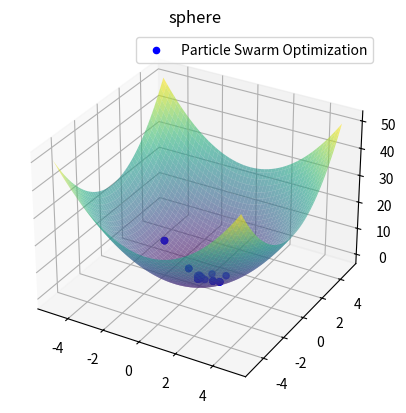
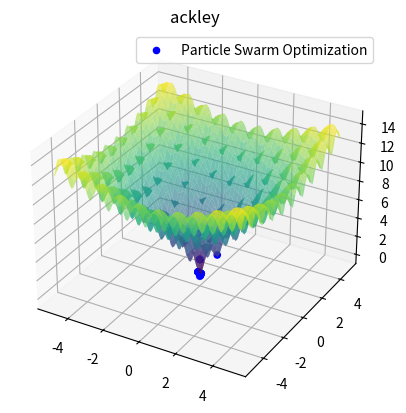
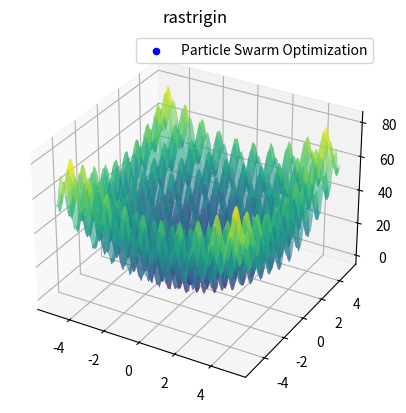
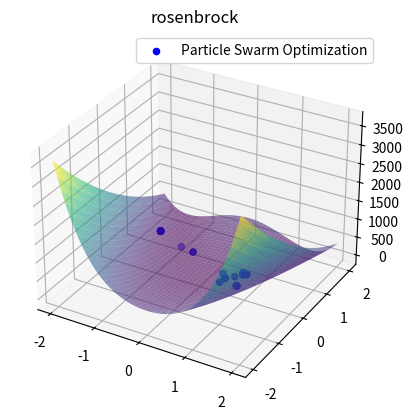
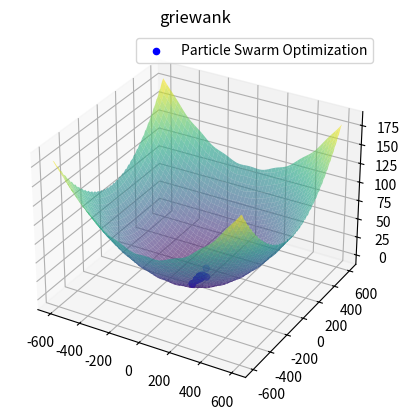
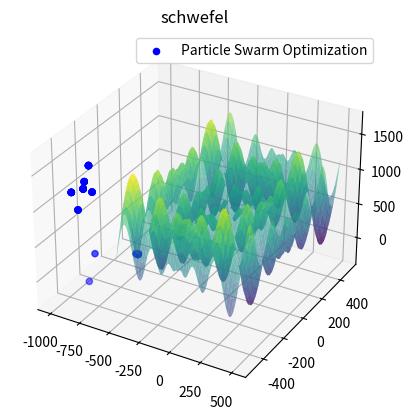
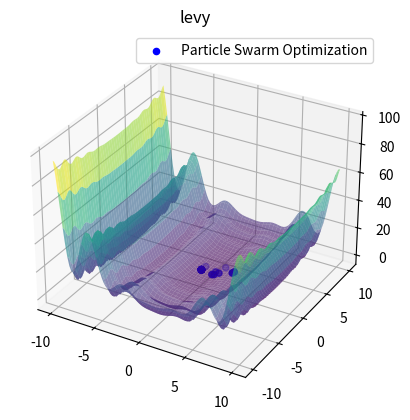
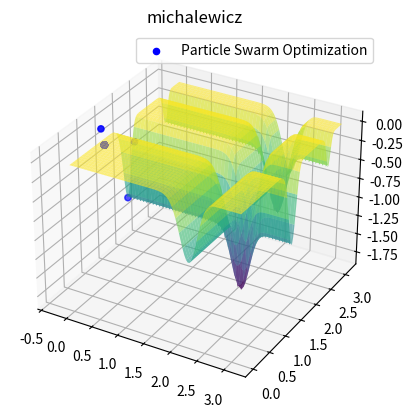
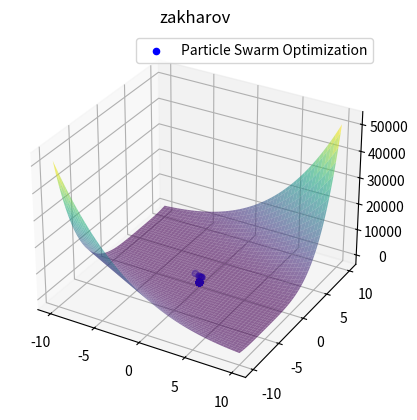

Source code (Python) for these figures, in order:
######### siv0017

import numpy as np
import matplotlib.pyplot as plt
from mpl_toolkits.mplot3d import Axes3D

class Solution:
    def __init__(self, dimension, lower_bound, upper_bound):
        self.dimension = dimension  # Počet rozměrů
        self.lB = lower_bound  # Dolní mez pro všechny parametry
        self.uB = upper_bound  # Horní mez pro všechny parametry
        self.parameters = np.random.uniform(self.lB, self.uB, self.dimension)  # Náhodná inicializace parametrů
        self.f = np.inf  # Inicializace hodnoty objektivní funkce jako nekonečna
    
    # Sphere funkce: f(x) = sum(x_i^2)
    def sphere(self, x):
        return np.sum(x ** 2)  # Minimální hodnota je 0 (když jsou všechny x_i = 0)
    
    # Ackley funkce: f(x) = -20 * exp(-0.2 * sqrt(mean(x^2))) - exp(mean(cos(2 * pi * x))) + 20 + e
    def ackley(self, x):
        return -20 * np.exp(-0.2 * np.sqrt(np.mean(x ** 2))) - np.exp(np.mean(np.cos(2 * np.pi * x))) + 20 + np.e
        # Globální minimum je na (0, 0) s hodnotou 0.
    
    # Rastrigin funkce: f(x) = 10*n + sum(x_i^2 - 10*cos(2*pi*x_i))
    def rastrigin(self, x):
        return 10 * len(x) + np.sum(x ** 2 - 10 * np.cos(2 * np.pi * x))
        # Minimální hodnota je 0 (když jsou všechny x_i = 0).

    # Rosenbrock funkce: f(x) = sum(100*(x_i+1 - x_i^2)^2 + (x_i - 1)^2)
    def rosenbrock(self, x):
        return np.sum(100 * (x[1:] - x[:-1] ** 2) ** 2 + (x[:-1] - 1) ** 2)
        # Minimální hodnota je 0 (když jsou všechny x_i = 1).

    # Griewank funkce: f(x) = sum(x_i^2 / 4000) - prod(cos(x_i / sqrt(i))) + 1
    def griewank(self, x):
        sum_part = np.sum(x ** 2 / 4000)
        prod_part = np.prod(np.cos(x / np.sqrt(np.arange(1, len(x) + 1))))
        return sum_part - prod_part + 1
        # Minimální hodnota je 0 (když jsou všechny x_i = 0).

    # Schwefel funkce: f(x) = 418.9829*n - sum(x_i*sin(sqrt(abs(x_i))))
    def schwefel(self, x):
        return 418.9829 * len(x) - np.sum(x * np.sin(np.sqrt(np.abs(x))))
        # Minimální hodnota je 0 (když jsou všechny x_i = 420.9687).

    # Lévy funkce: f(x) = sin^2(pi*w_1) + sum((w_i - 1)^2*(1 + 10*sin^2(pi*w_i))) + (w_n - 1)^2*(1 + sin^2(2*pi*w_n))
    def levy(self, x):
        w = 1 + (x - 1) / 4
        term1 = np.sin(np.pi * w[0]) ** 2
        term2 = np.sum((w[:-1] - 1) ** 2 * (1 + 10 * np.sin(np.pi * w[:-1] + 1) ** 2))
        term3 = (w[-1] - 1) ** 2 * (1 + np.sin(2 * np.pi * w[-1]) ** 2)
        return term1 + term2 + term3
        # Minimální hodnota je 0 (když jsou všechny x_i = 1).

    # Michalewicz funkce: f(x) = -sum(sin(x_i)*(sin(i*x_i^2/pi))^2*m)
    def michalewicz(self, x, m=10):
        return -np.sum(np.sin(x) * (np.sin(np.arange(1, len(x) + 1) * x ** 2 / np.pi)) ** (2 * m))
        # Minimální hodnota závisí na m, obvykle na hodnotě blízko 2.2.

    # Zakharov funkce: f(x) = sum(x_i^2) + (0.5*sum(i*x_i))^2 + (0.5*sum(i*x_i))^4
    def zakharov(self, x):
        sum1 = np.sum(x ** 2)
        sum2 = np.sum(0.5 * np.arange(1, len(x) + 1) * x)
        return sum1 + sum2 ** 2 + sum2 ** 4
        # Minimální hodnota je 0 (když jsou všechny x_i = 0).


class ParticleSwarmOptimization:
    def __init__(self, func, dimension, lower_bound, upper_bound, pop_size=15, w=0.5, c1=2.0, c2=2.0, max_iter=50):
        self.func = func
        self.dimension = dimension
        self.lower_bound = lower_bound
        self.upper_bound = upper_bound
        self.pop_size = pop_size
        self.w = w  # Váha setrvačnosti
        self.c1 = c1  # Kognitivní koeficient
        self.c2 = c2  # Sociální koeficient
        self.max_iter = max_iter

        # Inicializace částic (náhodné pozice a rychlosti)
        self.swarm = [Solution(dimension, lower_bound, upper_bound) for _ in range(pop_size)]
        self.velocities = [np.random.uniform(-1, 1, dimension) for _ in range(pop_size)]

        # Osobní nejlepší pozice (p_best) a skóre
        self.p_best = [particle.parameters for particle in self.swarm]
        self.p_best_scores = [self.func(particle.parameters) for particle in self.swarm]

        # Globální nejlepší pozice (g_best) a skóre
        self.g_best = self.p_best[np.argmin(self.p_best_scores)]
        self.g_best_score = min(self.p_best_scores)

    def optimize(self):
        history = []  # Historie nejlepších pozic v každé iteraci

        for _ in range(self.max_iter):
            for i, particle in enumerate(self.swarm):
                # Výpočet nové rychlosti částice
                inertia = self.w * self.velocities[i]  # Složka setrvačnosti
                cognitive = self.c1 * np.random.random() * (self.p_best[i] - particle.parameters)  # Kognitivní složka
                social = self.c2 * np.random.random() * (self.g_best - particle.parameters)  # Sociální složka
                self.velocities[i] = inertia + cognitive + social

                # Oříznutí rychlosti na povolený rozsah
                self.velocities[i] = np.clip(self.velocities[i], -abs(self.upper_bound - self.lower_bound), abs(self.upper_bound - self.lower_bound))

                # Aktualizace pozice částice
                particle.parameters += self.velocities[i]
                particle.parameters = np.clip(particle.parameters, self.lower_bound, self.upper_bound)

                # Výpočet nové hodnoty objektivní funkce
                particle_score = self.func(particle.parameters)

                # Aktualizace osobního nejlepšího skóre a pozice
                if particle_score < self.p_best_scores[i]:
                    self.p_best[i] = particle.parameters
                    self.p_best_scores[i] = particle_score

                # Aktualizace globálního nejlepšího skóre a pozice
                if particle_score < self.g_best_score:
                    self.g_best = particle.parameters
                    self.g_best_score = particle_score

            # Uložení nejlepší globální pozice do historie
            history.append(self.g_best.copy())
        return np.array(history)


# Vizualizace
def visualize(func, lower_bound, upper_bound, histories, labels, colors):
    fig = plt.figure()
    ax = fig.add_subplot(111, projection='3d')

    # Vytvoření meshgrid pro povrch
    X = np.linspace(lower_bound, upper_bound, 100)
    Y = np.linspace(lower_bound, upper_bound, 100)
    X, Y = np.meshgrid(X, Y)
    Z = np.array([func(np.array([x, y])) for x, y in zip(X.flatten(), Y.flatten())])
    Z = Z.reshape(X.shape)

    # Vykreslení povrchu
    ax.plot_surface(X, Y, Z, cmap='viridis', alpha=0.6)

    # Vykreslení historie pro každý algoritmus
    for history, label, color in zip(histories, labels, colors):
        history_2d = history[:, :2]
        Z_history = np.array([func(np.array([x, y])) for x, y in history_2d])
        ax.scatter(history_2d[:, 0], history_2d[:, 1], Z_history, color=color, label=label)

    ax.set_title(f'{func.__name__}')
    ax.legend()
    plt.show()

# Horní a dolní mez
function_bounds = {
    'Sphere': (-5, 5),
    'Ackley': (-5, 5),
    'Rastrigin': (-5.12, 5.12),
    'Rosenbrock': (-2, 2),
    'Griewank': (-600, 600),
    'Schwefel': (-500, 500),
    'Levy': (-10, 10),
    'Michalewicz': (0, np.pi),
    'Zakharov': (-10, 10)
}


dimension = 2
iterations = 1000

labels = list(function_bounds.keys())
colors = ['r', 'g', 'b', 'c', 'm', 'y', 'orange', 'purple', 'pink']

for label in labels:
    lower_bound, upper_bound = function_bounds[label]
    solution = Solution(dimension, lower_bound, upper_bound)

    func = getattr(solution, label.lower())

    pso = ParticleSwarmOptimization(func, dimension=dimension, lower_bound=lower_bound, upper_bound=upper_bound, pop_size=20, max_iter=50)
    history_pso = pso.optimize()

    visualize(
        func,
        lower_bound,
        upper_bound,
        histories=[history_pso],
        labels=["Particle Swarm Optimization"],
        colors=['b']
    )
